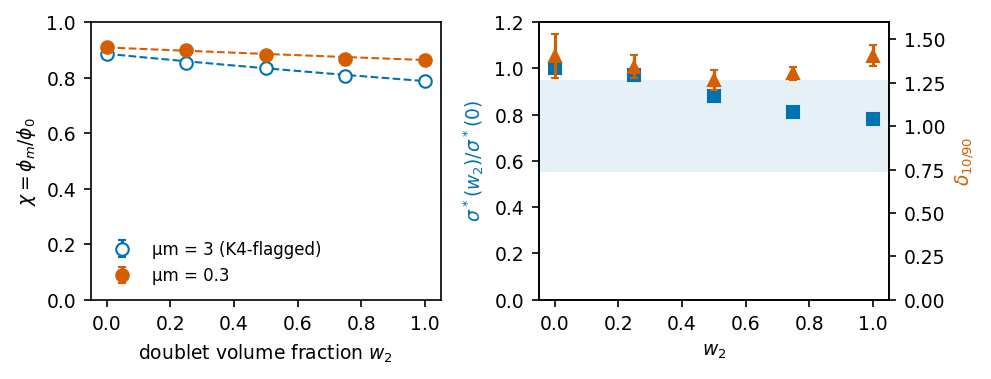

Source data for this figure (header and first rows):
# K1_doublet_window -- plotted data
# generated by make_figures.py at 2026-0…
# PREREG_KMER p_hat 3e-5; (a) chi seed-p…, dashed = H_mix of the campaign's own end…, shaded = registered sigma* band [0.55, 0.95]
mu_m, n, panel, quantity, sd, value, w2
3.0, 3, a, chi, 0.002353, 0.8856, 0.0
3.0, 3, a, chi, 0.002248, 0.8531, 0.25
3.0, 3, a, chi, 0.001801, 0.8329, 0.5
3.0, 3, a, chi, 0.01476, 0.8059, 0.75
3.0, 3, a, chi, 0.00297, 0.7874, 1.0
0.3, 3, a, chi, 0.002887, 0.9083, 0.0
0.3, 3, a, chi, 0.003861, 0.8983, 0.25
0.3, 3, a, chi, 0.004326, 0.8814, 0.5
0.3, 3, a, chi, 0.002406, 0.8678, 0.75
0.3, 3, a, chi, 0.003005, 0.8631, 1.0
0.3, 3, b, sigma_star_ratio, 0.0, 1.0, 0.0
0.3, 3, b, sigma_star_ratio, 0.0, 0.9719, 0.25
0.3, 3, b, sigma_star_ratio, 0.0, 0.8793, 0.5
0.3, 3, b, sigma_star_ratio, 0.0, 0.811, 0.75
0.3, 3, b, sigma_star_ratio, 0.0, 0.7831, 1.0
